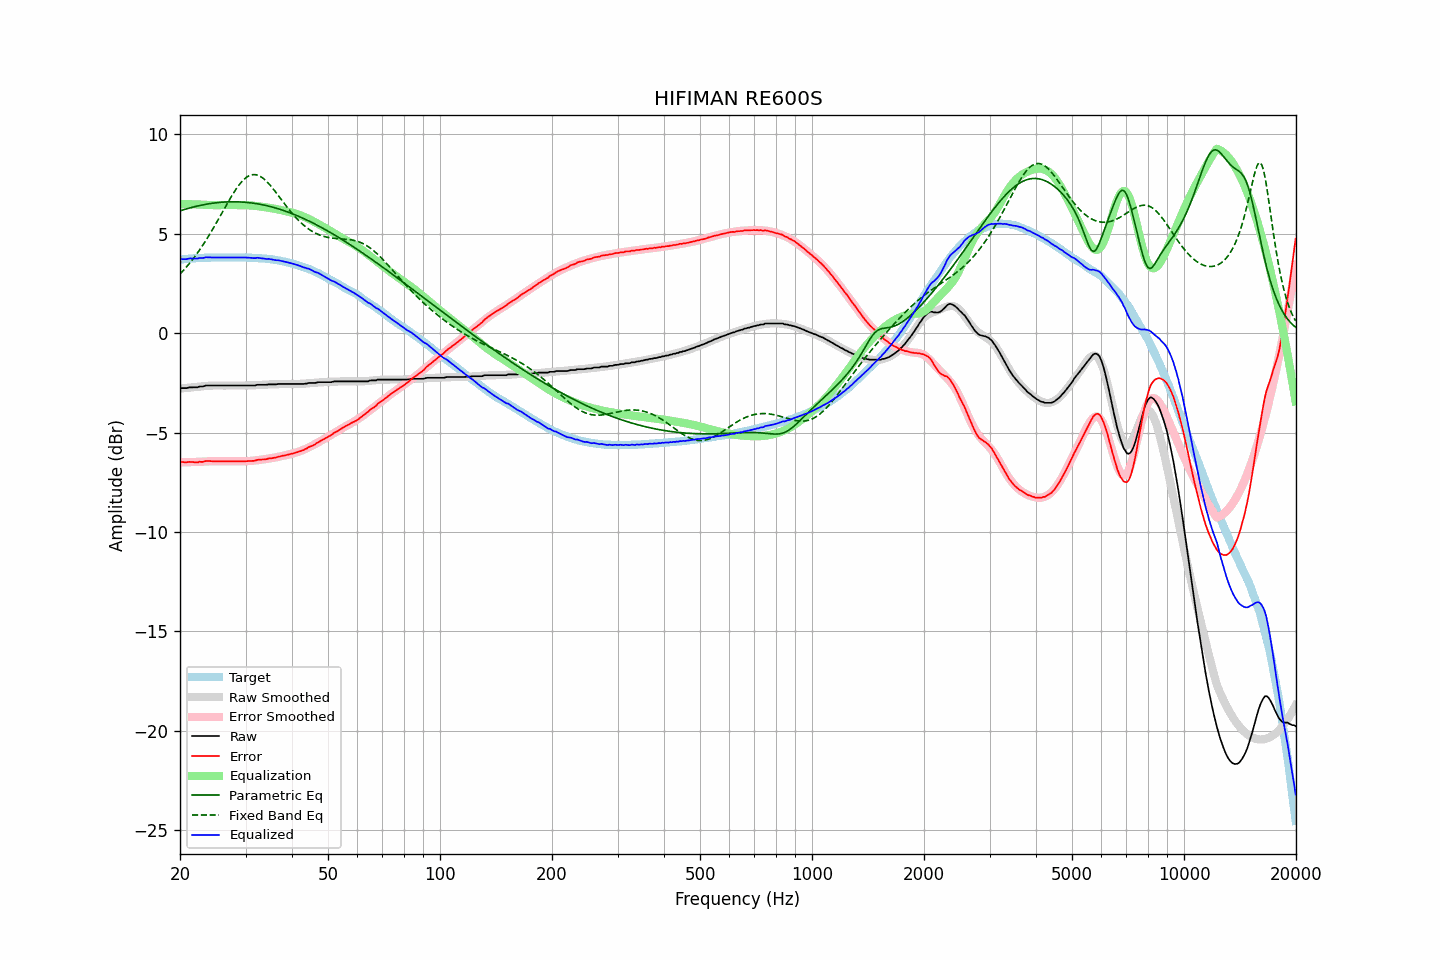

The table this chart was drawn from, first rows:
frequency, raw, error, smoothed, error_smoothed, equalization, parametric_eq, fixed_band_eq, equalized_raw, equalized_smoothed, target
20.00, -2.79, -6.49, -2.79, -6.49, 6.49, 6.15, 2.97, 3.69, 3.70, 3.70
20.20, -2.76, -6.47, -2.78, -6.49, 6.49, 6.18, 3.06, 3.72, 3.71, 3.71
20.40, -2.76, -6.48, -2.77, -6.49, 6.49, 6.20, 3.15, 3.72, 3.72, 3.72
20.61, -2.76, -6.49, -2.76, -6.49, 6.49, 6.23, 3.23, 3.72, 3.73, 3.73
20.81, -2.76, -6.49, -2.75, -6.49, 6.49, 6.25, 3.33, 3.72, 3.73, 3.73
21.02, -2.74, -6.48, -2.75, -6.49, 6.49, 6.27, 3.42, 3.74, 3.74, 3.74
21.23, -2.72, -6.47, -2.74, -6.48, 6.48, 6.30, 3.52, 3.76, 3.75, 3.75
21.44, -2.72, -6.48, -2.73, -6.48, 6.48, 6.32, 3.62, 3.76, 3.75, 3.76
21.66, -2.72, -6.48, -2.72, -6.48, 6.48, 6.34, 3.72, 3.76, 3.76, 3.76
21.87, -2.72, -6.49, -2.71, -6.48, 6.48, 6.36, 3.83, 3.76, 3.77, 3.77
22.09, -2.72, -6.49, -2.71, -6.48, 6.48, 6.38, 3.94, 3.75, 3.77, 3.77
22.31, -2.72, -6.50, -2.70, -6.47, 6.47, 6.40, 4.05, 3.75, 3.78, 3.78
22.54, -2.68, -6.46, -2.69, -6.47, 6.47, 6.42, 4.16, 3.79, 3.78, 3.78
22.76, -2.68, -6.47, -2.68, -6.47, 6.47, 6.43, 4.28, 3.78, 3.78, 3.79
22.99, -2.68, -6.47, -2.67, -6.46, 6.46, 6.45, 4.40, 3.78, 3.79, 3.79
23.22, -2.66, -6.45, -2.66, -6.46, 6.46, 6.47, 4.52, 3.79, 3.79, 3.79
23.45, -2.63, -6.43, -2.66, -6.45, 6.45, 6.48, 4.65, 3.82, 3.80, 3.80
23.69, -2.63, -6.43, -2.65, -6.45, 6.45, 6.49, 4.78, 3.82, 3.80, 3.80
23.92, -2.63, -6.43, -2.64, -6.44, 6.44, 6.51, 4.91, 3.81, 3.80, 3.80
24.16, -2.63, -6.43, -2.64, -6.44, 6.44, 6.52, 5.04, 3.81, 3.80, 3.80
24.40, -2.63, -6.44, -2.63, -6.44, 6.44, 6.53, 5.18, 3.80, 3.80, 3.81
24.65, -2.63, -6.44, -2.63, -6.44, 6.44, 6.54, 5.32, 3.80, 3.81, 3.81
24.89, -2.63, -6.44, -2.63, -6.44, 6.44, 6.55, 5.46, 3.80, 3.81, 3.81
25.14, -2.63, -6.44, -2.63, -6.44, 6.44, 6.56, 5.60, 3.80, 3.81, 3.81
25.39, -2.63, -6.44, -2.63, -6.44, 6.44, 6.57, 5.74, 3.80, 3.81, 3.81
25.65, -2.63, -6.44, -2.63, -6.44, 6.44, 6.58, 5.89, 3.81, 3.81, 3.81
25.91, -2.63, -6.44, -2.63, -6.44, 6.44, 6.59, 6.03, 3.81, 3.81, 3.81
26.16, -2.63, -6.44, -2.63, -6.44, 6.44, 6.59, 6.18, 3.81, 3.81, 3.81
26.43, -2.63, -6.44, -2.63, -6.44, 6.44, 6.60, 6.32, 3.81, 3.81, 3.81
26.69, -2.63, -6.44, -2.63, -6.44, 6.44, 6.60, 6.46, 3.81, 3.81, 3.81
26.96, -2.63, -6.44, -2.63, -6.44, 6.44, 6.60, 6.60, 3.81, 3.81, 3.81
27.23, -2.63, -6.44, -2.63, -6.44, 6.44, 6.61, 6.74, 3.81, 3.81, 3.81
27.50, -2.63, -6.44, -2.63, -6.44, 6.44, 6.61, 6.88, 3.81, 3.81, 3.81
27.77, -2.63, -6.44, -2.63, -6.44, 6.44, 6.61, 7.01, 3.81, 3.81, 3.81
28.05, -2.63, -6.44, -2.63, -6.44, 6.44, 6.61, 7.14, 3.81, 3.81, 3.81
28.33, -2.63, -6.44, -2.63, -6.44, 6.44, 6.61, 7.26, 3.81, 3.81, 3.81
28.62, -2.63, -6.44, -2.63, -6.44, 6.44, 6.60, 7.37, 3.81, 3.81, 3.81
28.90, -2.63, -6.44, -2.64, -6.44, 6.44, 6.60, 7.48, 3.81, 3.81, 3.81
29.19, -2.63, -6.44, -2.64, -6.45, 6.45, 6.60, 7.58, 3.81, 3.81, 3.81
29.48, -2.63, -6.44, -2.64, -6.44, 6.44, 6.59, 7.67, 3.81, 3.81, 3.81
29.78, -2.63, -6.44, -2.64, -6.44, 6.44, 6.59, 7.75, 3.81, 3.81, 3.81
30.08, -2.63, -6.44, -2.63, -6.44, 6.44, 6.58, 7.81, 3.80, 3.80, 3.81
30.38, -2.63, -6.43, -2.63, -6.43, 6.43, 6.57, 7.87, 3.80, 3.80, 3.80
30.68, -2.63, -6.43, -2.63, -6.43, 6.43, 6.56, 7.92, 3.79, 3.80, 3.80
30.99, -2.63, -6.43, -2.63, -6.42, 6.42, 6.55, 7.95, 3.79, 3.80, 3.80
31.30, -2.63, -6.42, -2.62, -6.42, 6.42, 6.54, 7.97, 3.78, 3.79, 3.79
31.61, -2.63, -6.42, -2.62, -6.41, 6.41, 6.53, 7.97, 3.77, 3.79, 3.79
31.93, -2.62, -6.40, -2.62, -6.40, 6.40, 6.52, 7.97, 3.78, 3.78, 3.78
32.24, -2.59, -6.37, -2.61, -6.39, 6.39, 6.51, 7.95, 3.80, 3.78, 3.78
32.57, -2.59, -6.36, -2.61, -6.38, 6.38, 6.49, 7.92, 3.79, 3.77, 3.77
32.89, -2.59, -6.36, -2.60, -6.37, 6.37, 6.48, 7.88, 3.78, 3.77, 3.77
33.22, -2.59, -6.35, -2.60, -6.36, 6.36, 6.46, 7.83, 3.76, 3.76, 3.76
33.55, -2.59, -6.35, -2.59, -6.35, 6.35, 6.45, 7.77, 3.75, 3.75, 3.76
33.89, -2.59, -6.34, -2.59, -6.34, 6.34, 6.43, 7.70, 3.74, 3.75, 3.75
34.23, -2.59, -6.33, -2.58, -6.32, 6.32, 6.41, 7.62, 3.73, 3.74, 3.74
34.57, -2.57, -6.30, -2.58, -6.31, 6.31, 6.39, 7.54, 3.74, 3.73, 3.73
34.92, -2.57, -6.29, -2.58, -6.30, 6.30, 6.37, 7.45, 3.72, 3.72, 3.72
35.27, -2.57, -6.29, -2.57, -6.28, 6.28, 6.35, 7.35, 3.71, 3.71, 3.72
35.62, -2.57, -6.27, -2.57, -6.27, 6.27, 6.33, 7.25, 3.70, 3.70, 3.70
35.97, -2.57, -6.26, -2.57, -6.26, 6.26, 6.31, 7.15, 3.68, 3.69, 3.69
... 635 more rows
